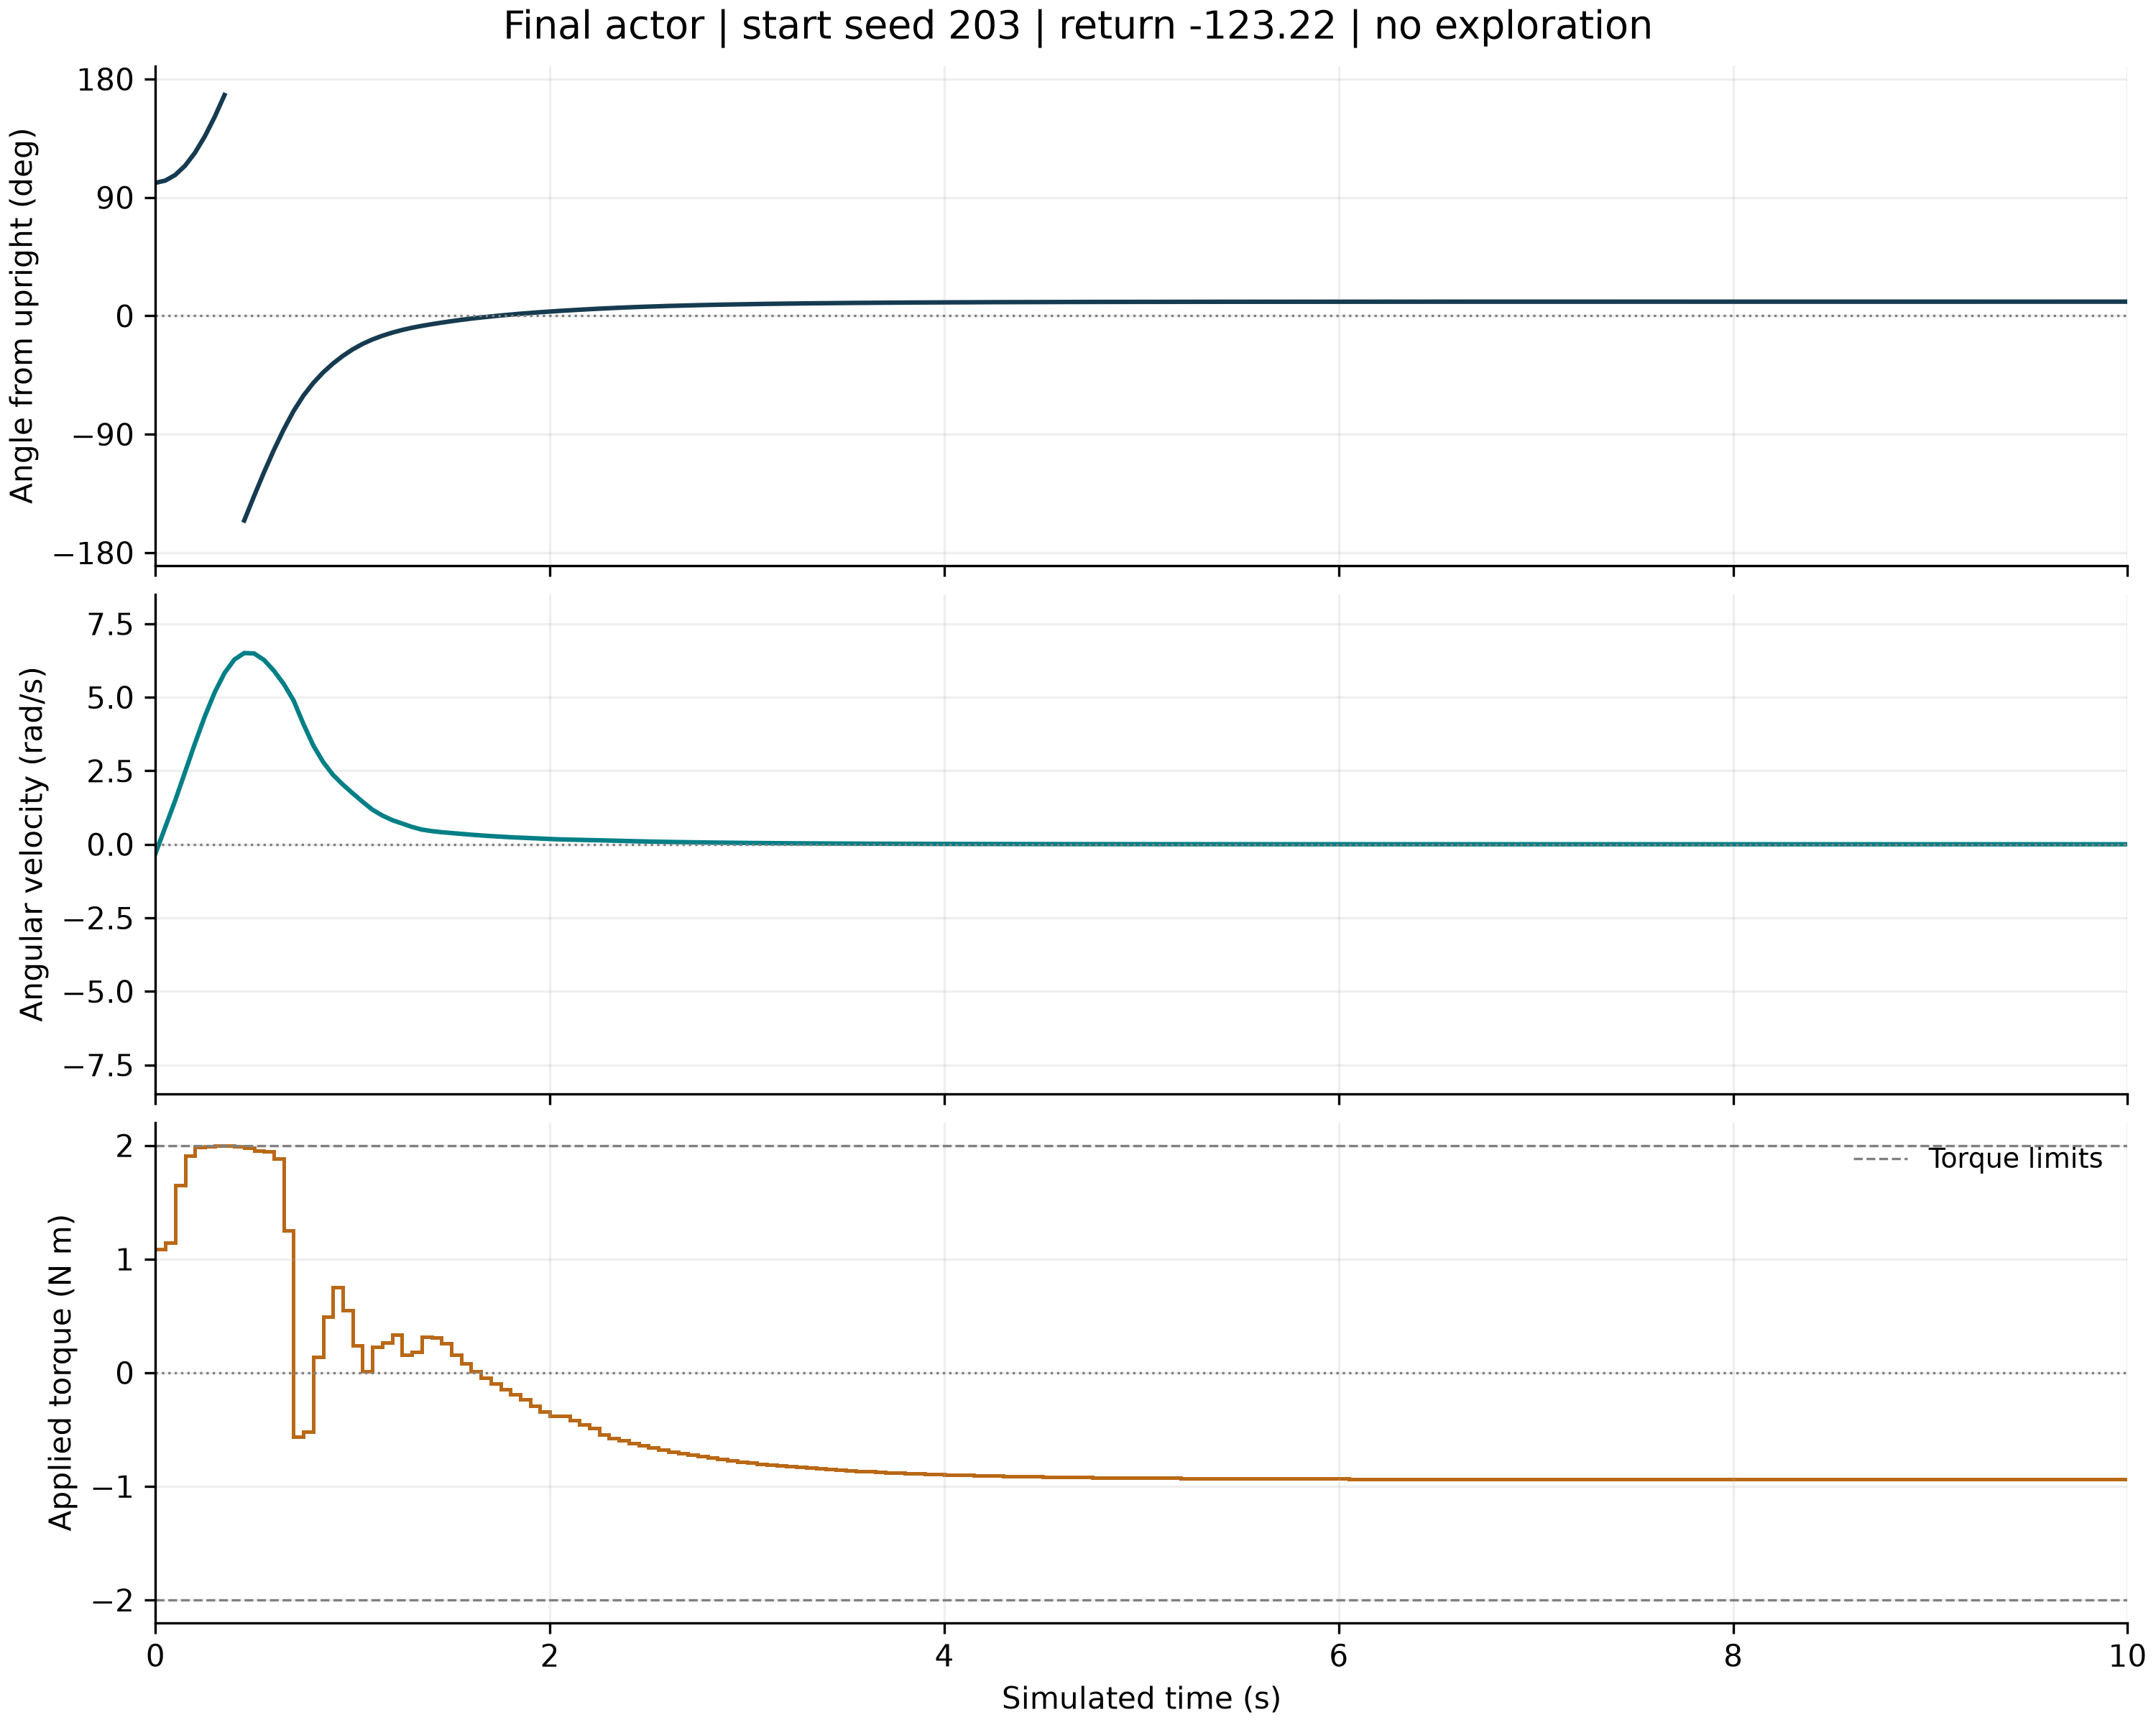

Values plotted in this chart, from the file beside it:
time_s, wrapped_angle_rad, angular_velocity_rad_s, torque_for_next_interval_nm, reward_for_next_transition
0.0, 1.765, -0.3114, 1.087, -3.127
0.05, 1.795, 0.5875, 1.146, -3.256
0.1, 1.869, 1.491, 1.652, -3.719
0.15, 1.992, 2.455, 1.908, -4.574
0.2, 2.163, 3.426, 1.984, -5.857
0.25, 2.38, 4.346, 1.995, -7.559
0.3, 2.639, 5.162, 1.997, -9.631
0.35, 2.93, 5.823, 1.996, -11.98
0.4, -3.039, 6.28, 1.993, -13.19
0.45, -2.714, 6.503, 1.979, -11.6
0.5, -2.39, 6.489, 1.952, -9.926
0.55, -2.076, 6.27, 1.949, -8.246
0.6, -1.781, 5.906, 1.886, -6.663
0.65, -1.508, 5.455, 1.249, -5.252
0.7, -1.264, 4.894, -0.5616, -3.992
0.75, -1.059, 4.095, -0.5204, -2.798
0.8, -0.8907, 3.363, 0.1362, -1.924
0.85, -0.7507, 2.8, 0.4936, -1.348
0.9, -0.6326, 2.363, 0.7493, -0.9589
0.95, -0.531, 2.032, 0.548, -0.695
1.0, -0.4443, 1.734, 0.2389, -0.4981
1.05, -0.3719, 1.447, 0.0116, -0.3478
1.1, -0.3131, 1.177, 0.2278, -0.2365
1.15, -0.2641, 0.9797, 0.2638, -0.1658
1.2, -0.223, 0.8234, 0.3373, -0.1176
1.25, -0.1876, 0.7082, 0.156, -0.08535
1.3, -0.158, 0.5917, 0.1807, -0.06
1.35, -0.1329, 0.5009, 0.314, -0.04285
1.4, -0.1105, 0.4486, 0.306, -0.03242
1.45, -0.08991, 0.4117, 0.2596, -0.02511
1.5, -0.07075, 0.3833, 0.1583, -0.01973
1.55, -0.05304, 0.3541, 0.07984, -0.01536
1.6, -0.03673, 0.3263, 0.01461, -0.012
1.65, -0.02168, 0.3009, -0.04276, -0.009529
1.7, -0.007766, 0.2783, -0.09518, -0.007813
1.75, 0.005143, 0.2582, -0.1441, -0.006713
1.8, 0.01716, 0.2404, -0.1905, -0.00611
1.85, 0.0284, 0.2247, -0.2365, -0.005912
1.9, 0.03892, 0.2105, -0.2939, -0.006034
1.95, 0.04871, 0.1956, -0.3456, -0.006319
2.0, 0.05772, 0.1803, -0.3813, -0.006728
2.05, 0.06604, 0.1664, -0.3787, -0.007273
2.1, 0.07399, 0.1591, -0.421, -0.008183
2.15, 0.08156, 0.1514, -0.4542, -0.00915
2.2, 0.08878, 0.1443, -0.4871, -0.0102
2.25, 0.09567, 0.1378, -0.5459, -0.01135
2.3, 0.102, 0.1275, -0.5741, -0.01237
2.35, 0.1079, 0.1178, -0.5971, -0.01339
2.4, 0.1134, 0.109, -0.6194, -0.01443
2.45, 0.1184, 0.101, -0.6399, -0.01545
2.5, 0.1231, 0.0936, -0.6591, -0.01647
2.55, 0.1275, 0.08683, -0.677, -0.01746
2.6, 0.1315, 0.08062, -0.6936, -0.01842
2.65, 0.1352, 0.0749, -0.7092, -0.01935
2.7, 0.1387, 0.06964, -0.7237, -0.02025
2.75, 0.1419, 0.06478, -0.7372, -0.02111
2.8, 0.145, 0.06031, -0.7499, -0.02194
2.85, 0.1478, 0.05617, -0.7617, -0.02273
2.9, 0.1504, 0.05234, -0.7727, -0.02349
2.95, 0.1528, 0.0488, -0.783, -0.02421
... 141 more rows
